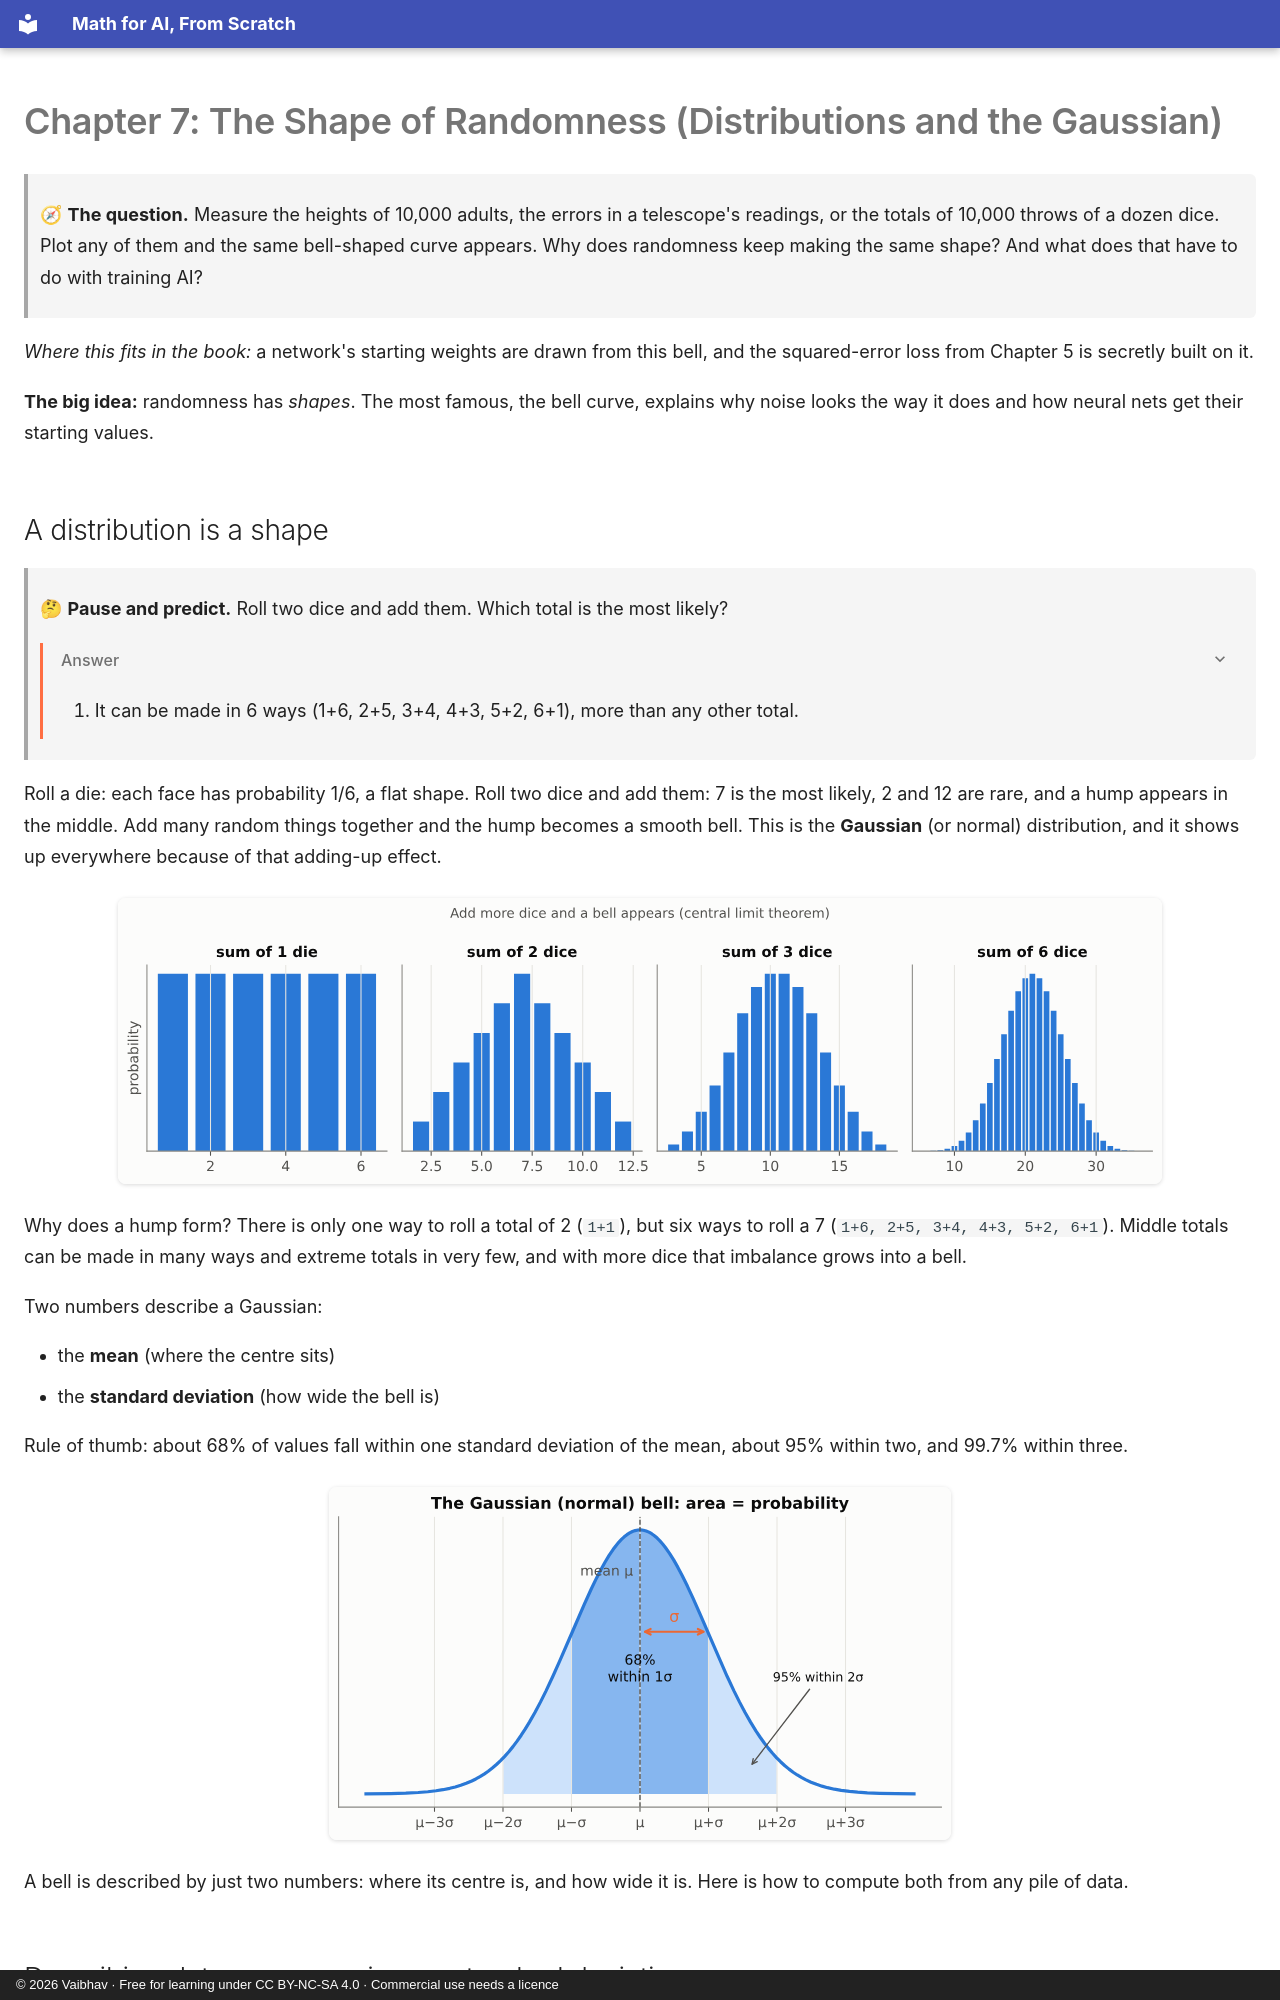

repository: vaibhavkulkarni/math-for-ai-from-scratch · page: 07-distributions/index.html · generator: mkdocs · copyright: © 2026 Vaibhav · Free for learning under CC BY-NC-SA 4.0 · Commercial use needs a licence

# Chapter 7: The Shape of Randomness (Distributions and the Gaussian)

> 🧭 **The question.** Measure the heights of 10,000 adults, the errors in a telescope's readings, or the totals of 10,000 throws of a dozen dice. Plot any of them and the same bell-shaped curve appears. Why does randomness keep making the same shape? And what does that have to do with training AI?

*Where this fits in the book:* a network's starting weights are drawn from this bell, and the squared-error loss from Chapter 5 is secretly built on it.

**The big idea:** randomness has *shapes*. The most famous, the bell curve, explains why noise looks the way it does and how neural nets get their starting values.

## A distribution is a shape

> 🤔 **Pause and predict.** Roll two dice and add them. Which total is the most likely?
>
> <details markdown="1"><summary>Answer</summary>
>
> 7. It can be made in 6 ways (1+6, 2+5, 3+4, 4+3, 5+2, 6+1), more than any other total.
>
> </details>

Roll a die: each face has probability 1/6, a flat shape. Roll two dice and add them: 7 is the most likely, 2 and 12 are rare, and a hump appears in the middle. Add many random things together and the hump becomes a smooth bell. This is the **Gaussian** (or normal) distribution, and it shows up everywhere because of that adding-up effect.

![The distribution of the sum of 1, 2, 3 and 6 dice: flat for one die, a triangle for two, and an increasingly smooth bell for more](figures/ch7_dice.svg)

Why does a hump form? There is only one way to roll a total of 2 (`1+1`), but six ways to roll a 7 (`1+6, 2+5, 3+4, 4+3, 5+2, 6+1`). Middle totals can be made in many ways and extreme totals in very few, and with more dice that imbalance grows into a bell.

Two numbers describe a Gaussian:

- the **mean** (where the centre sits)
- the **standard deviation** (how wide the bell is)

Rule of thumb: about 68% of values fall within one standard deviation of the mean, about 95% within two, and 99.7% within three.

![The bell curve with the band within one standard deviation of the mean shaded darker (68%) and the band within two shaded lighter (95%)](figures/ch7_gaussian.svg)

A bell is described by just two numbers: where its centre is, and how wide it is. Here is how to compute both from any pile of data.
